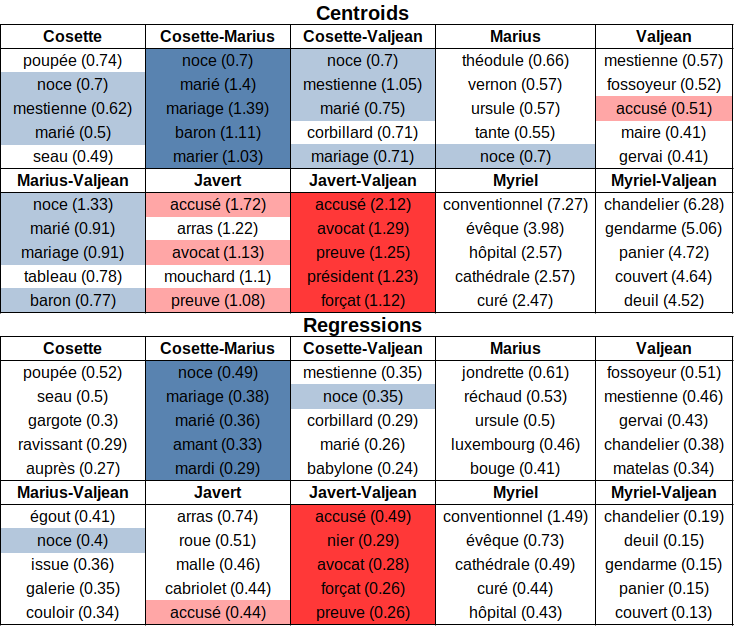

The data file committed next to this chart (first rows):
, Cosette, Cosette-Marius, Cosette-Valjean, Marius, Valjean, Marius-Valjean, Javert, Javert-Valjean, Myriel, Myriel-Valjean
0, poupée (0.52), noce (0.49), mestienne (0.35), jondrette (0.61), fossoyeur (0.51), égout (0.41), arras (0.74), accusé (0.49), conventionnel (1.49), chandelier (0.19)
1, seau (0.5), mariage (0.38), noce (0.35), réchaud (0.53), mestienne (0.46), noce (0.4), roue (0.51), nier (0.29), évêque (0.73), deuil (0.15)
2, gargote (0.3), marié (0.36), corbillard (0.29), ursule (0.5), gervai (0.43), issue (0.36), malle (0.46), avocat (0.28), cathédrale (0.49), gendarme (0.15)
3, ravissant (0.29), amant (0.33), marié (0.26), luxembourg (0.46), chandelier (0.38), galerie (0.35), cabriolet (0.44), forçat (0.26), curé (0.44), panier (0.15)
4, auprès (0.27), mardi (0.29), babylone (0.24), bouge (0.41), matelas (0.34), couloir (0.34), accusé (0.44), preuve (0.26), hôpital (0.43), couvert (0.13)
5, infanterie (-0.33), mestienne (-0.45), seau (-0.22), sacrement (-0.35), infanterie (-0.46), mestienne (-0.38), fossoyeur (-0.18), mestienne (-0.2), cuirassier (-0.21), mestienne (-0.03)
6, cuirassier (-0.32), corbillard (-0.35), pelle (-0.18), wellington (-0.35), cuirassier (-0.44), fossoyeur (-0.34), mestienne (-0.18), roue (-0.19), infanterie (-0.2), fossoyeur (-0.03)
7, wellington (-0.29), fossoyeur (-0.32), poupée (-0.17), blücher (-0.35), wellington (-0.44), corbillard (-0.29), pensionnaire (-0.16), fossoyeur (-0.18), batterie (-0.17), cimetière (-0.02)
8, division (-0.28), cimetière (-0.3), portefeuille (-0.16), plateau (-0.35), blücher (-0.43), théodule (-0.26), corbillard (-0.15), malle (-0.17), wellington (-0.16), berge (-0.02)
9, blücher (-0.28), tableau (-0.22), gervai (-0.15), cuirassier (-0.35), brigade (-0.38), cimetière (-0.25), sacrement (-0.15), cabriolet (-0.16), brigade (-0.15), ronde (-0.02)
